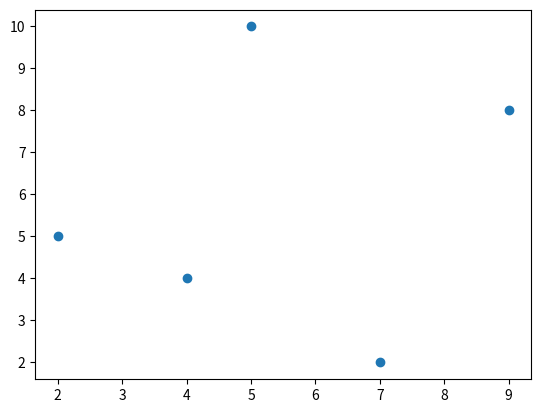

Reproduce this figure in Python.
from matplotlib import pyplot as plt

x= [5,2,9,4,7]
y= [10,5,8,4,2]

plt.scatter(x,y)

plt.show()